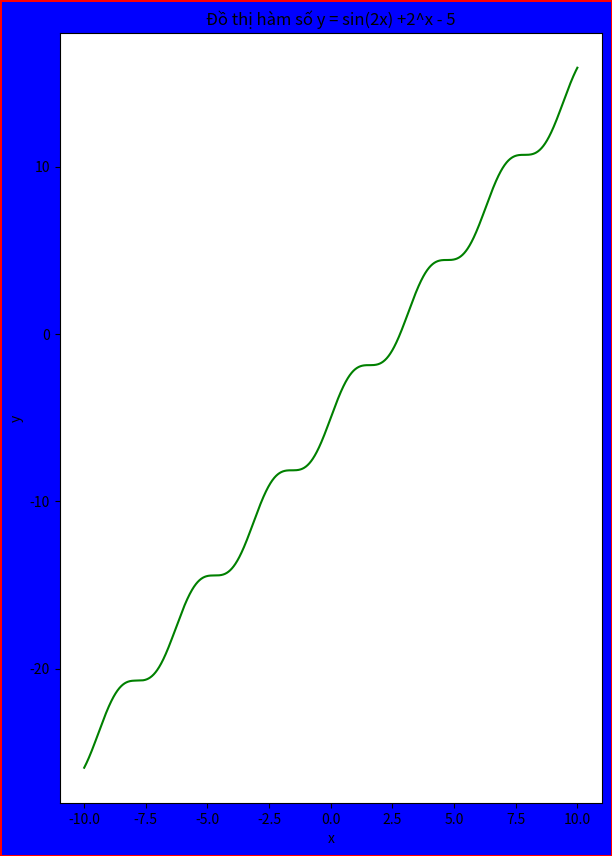

Here is the Python script that generated this plot:
# y = sin(2x) +2^x - 5
import matplotlib.pyplot as plt
import numpy as np

f = lambda x : np.sin(2*x) +2*x -5

x = np.arange(-10, 10.01, 0.01)
y = [f(i) for i in x]
plt.figure('ĐỒ THỊ HÀM SỐ', figsize = (7,10), edgecolor = 'r', linewidth = 2, facecolor = 'b', dpi = 85)

plt.plot(x, y, 'g-')

plt.xlabel('x')
plt.ylabel('y')
plt.title('Đồ thị hàm số y = sin(2x) +2^x - 5')

plt.show()